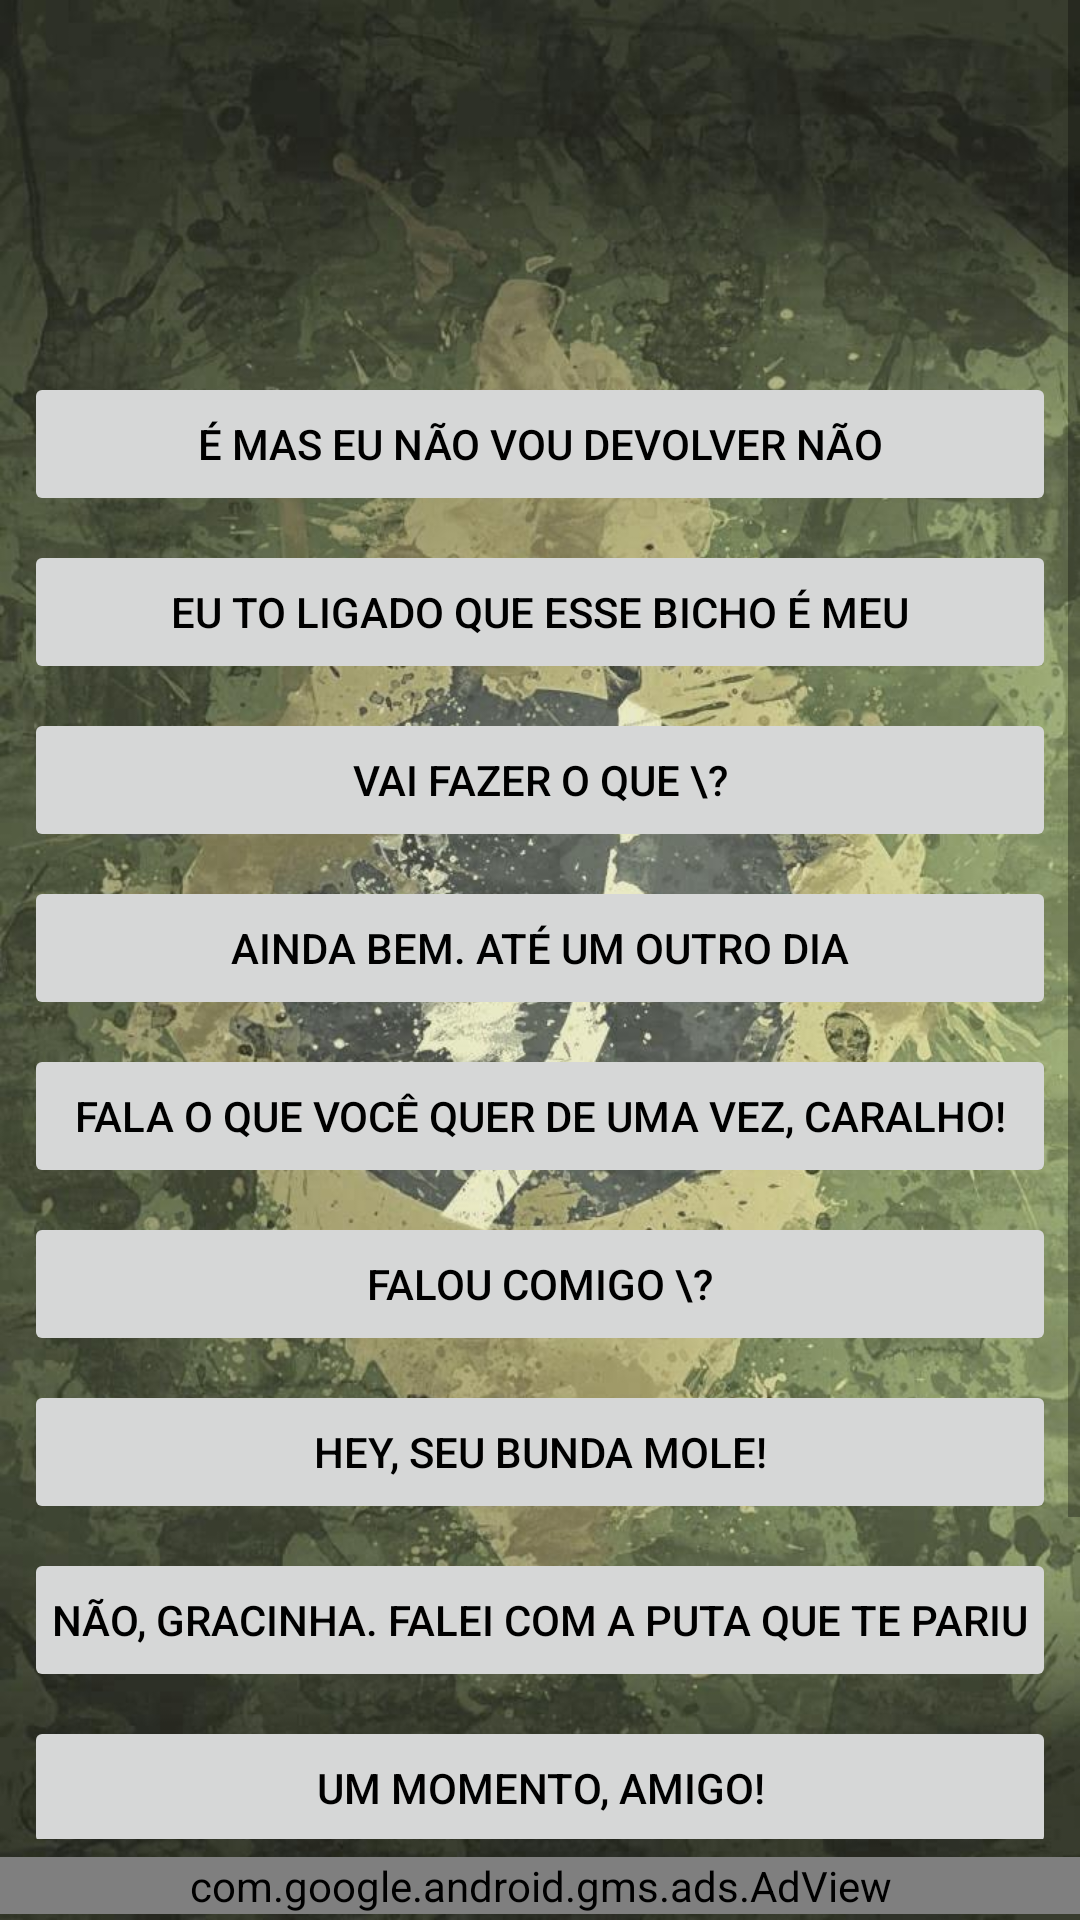

Produce the Android XML layout that renders to this screen, including the resource entries it uses.
<!-- AndroidManifest.xml: application theme AppTheme -->
<!-- res/layout/recentes.xml -->
<?xml version="1.0" encoding="utf-8"?>
<RelativeLayout
    xmlns:android="http://schemas.android.com/apk/res/android"
    xmlns:app="http://schemas.android.com/apk/res-auto"
    android:layout_width="fill_parent"
    android:layout_height="fill_parent"
    android:background="@drawable/bandeira">

    <ScrollView
        android:layout_width="fill_parent"
        android:layout_height="wrap_content"
        android:layout_above="@+id/adView"
        android:layout_alignParentTop="true">
        <LinearLayout
            android:layout_width="fill_parent"
            android:layout_height="wrap_content"
            android:weightSum="1"
            android:baselineAligned="false"
            android:orientation="vertical">
            <ImageView
                android:layout_width="wrap_content"
                android:layout_height="100dp"
                android:src="@drawable/freddie"
                android:layout_marginTop="16dp"
                android:layout_marginBottom="8dp"
                android:layout_marginLeft="8dp"
                android:layout_marginRight="8dp"
                android:layout_gravity="center_horizontal" />
            <Button
                android:id="@+id/devolvernao"
                android:layout_width="match_parent"
                android:layout_height="wrap_content"
                android:layout_marginLeft="8dp"
                android:layout_marginRight="8dp"
                android:layout_marginBottom="8dp"
                android:padding="8dp"
                android:text="É mas eu não vou devolver não"
                android:textSize="14sp"
                android:textColor="#000000"
                android:stateListAnimator="@null"
                />
            <Button
                android:id="@+id/ehmeu"
                android:layout_width="match_parent"
                android:layout_height="wrap_content"
                android:layout_marginLeft="8dp"
                android:layout_marginRight="8dp"
                android:layout_marginBottom="8dp"
                android:padding="8dp"
                android:text="Eu to ligado que esse bicho é meu"
                android:textSize="14sp"
                android:textColor="#000000"
                android:stateListAnimator="@null"
                />
            <Button
                android:id="@+id/vaifazeroq"
                android:layout_width="match_parent"
                android:layout_height="wrap_content"
                android:layout_marginLeft="8dp"
                android:layout_marginRight="8dp"
                android:layout_marginBottom="8dp"
                android:padding="8dp"
                android:text="Vai fazer o que \?"
                android:textSize="14sp"
                android:textColor="#000000"
                android:stateListAnimator="@null"
                />
            <Button
                android:id="@+id/aindabem"
                android:layout_width="match_parent"
                android:layout_height="wrap_content"
                android:layout_marginLeft="8dp"
                android:layout_marginRight="8dp"
                android:layout_marginBottom="8dp"
                android:padding="8dp"
                android:text="Ainda bem. Até um outro dia"
                android:textSize="14sp"
                android:textColor="#000000"
                android:stateListAnimator="@null"
                />
            <Button
                android:id="@+id/faladeumavez"
                android:layout_width="match_parent"
                android:layout_height="wrap_content"
                android:layout_marginLeft="8dp"
                android:layout_marginRight="8dp"
                android:layout_marginBottom="8dp"
                android:padding="8dp"
                android:text="Fala o que você quer de uma vez, caralho!"
                android:textSize="14sp"
                android:textColor="#000000"
                android:stateListAnimator="@null"
                />
            <Button
                android:id="@+id/faloucomigo"
                android:layout_width="match_parent"
                android:layout_height="wrap_content"
                android:layout_marginLeft="8dp"
                android:layout_marginRight="8dp"
                android:layout_marginBottom="8dp"
                android:padding="8dp"
                android:text="Falou comigo \?"
                android:textSize="14sp"
                android:textColor="#000000"
                android:stateListAnimator="@null"
                />
            <Button
                android:id="@+id/heyseubundamole"
                android:layout_width="match_parent"
                android:layout_height="wrap_content"
                android:layout_marginLeft="8dp"
                android:layout_marginRight="8dp"
                android:layout_marginBottom="8dp"
                android:padding="8dp"
                android:text="Hey, seu bunda mole!"
                android:textSize="14sp"
                android:textColor="#000000"
                android:stateListAnimator="@null"
                />
            <Button
                android:id="@+id/faleicomapqp"
                android:layout_width="match_parent"
                android:layout_height="wrap_content"
                android:layout_marginLeft="8dp"
                android:layout_marginRight="8dp"
                android:layout_marginBottom="8dp"
                android:padding="8dp"
                android:text="Não, gracinha. Falei com a puta que te pariu"
                android:textSize="14sp"
                android:textColor="#000000"
                android:stateListAnimator="@null"
                />
            <Button
                android:id="@+id/ummomentoamigo"
                android:layout_width="match_parent"
                android:layout_height="wrap_content"
                android:layout_marginLeft="8dp"
                android:layout_marginRight="8dp"
                android:layout_marginBottom="8dp"
                android:padding="8dp"
                android:text="Um momento, amigo!"
                android:textSize="14sp"
                android:textColor="#000000"
                android:stateListAnimator="@null"
                />
            <Button
                android:id="@+id/ummontedebosta"
                android:layout_width="match_parent"
                android:layout_height="wrap_content"
                android:layout_marginLeft="8dp"
                android:layout_marginRight="8dp"
                android:layout_marginBottom="8dp"
                android:padding="8dp"
                android:text="Um monte de bosta"
                android:textSize="14sp"
                android:textColor="#000000"
                android:stateListAnimator="@null"
                />
            <Button
                android:id="@+id/vcfalademais"
                android:layout_width="match_parent"
                android:layout_height="wrap_content"
                android:layout_marginLeft="8dp"
                android:layout_marginRight="8dp"
                android:layout_marginBottom="8dp"
                android:padding="8dp"
                android:text="Você fala demais, amigo. Acabei de me aborrecer"
                android:textSize="14sp"
                android:textColor="#000000"
                android:stateListAnimator="@null"
                />
        </LinearLayout>
    </ScrollView>

    <com.google.android.gms.ads.AdView
        xmlns:ads="http://schemas.android.com/apk/res-auto"
        android:id="@+id/adView"
        android:layout_width="match_parent"
        android:layout_height="wrap_content"
        android:layout_marginTop="6dp"
        android:layout_marginBottom="2dp"
        android:layout_centerHorizontal="true"
        android:layout_alignParentBottom="true"
        ads:adSize="SMART_BANNER"
        ads:adUnitId="ca-app-pub-7364145551999763/6832053815">
    </com.google.android.gms.ads.AdView>
</RelativeLayout>
<!-- resources referenced by this layout -->
<resources>
  <!-- drawable bandeira: jpg bitmap (drawable, 136642 bytes) -->
</resources>
